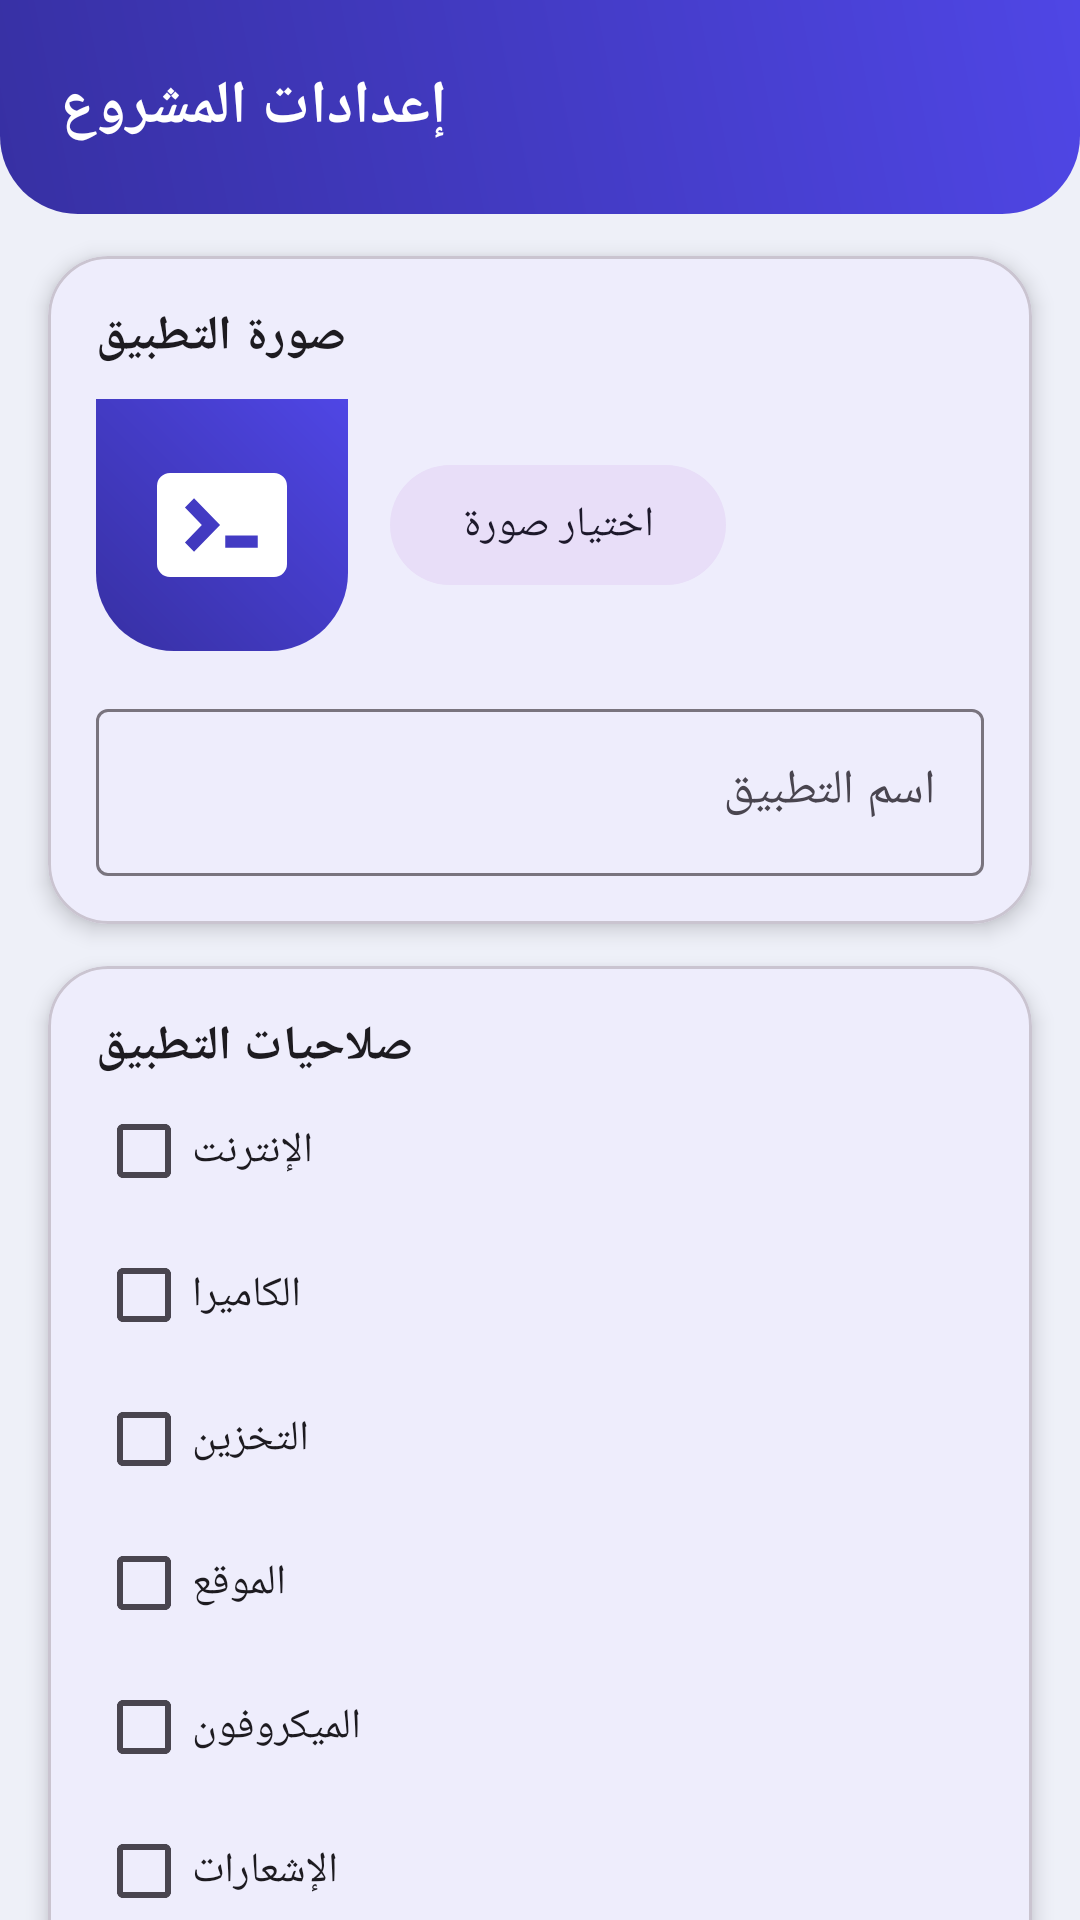

Layout XML and referenced resources for this Android screen:
<!-- AndroidManifest.xml: application theme Theme.ScriptStudio -->
<!-- res/layout/activity_settings.xml -->
<?xml version="1.0" encoding="utf-8"?>
<androidx.core.widget.NestedScrollView xmlns:android="http://schemas.android.com/apk/res/android"
    xmlns:app="http://schemas.android.com/apk/res-auto"
    android:layout_width="match_parent"
    android:layout_height="match_parent"
    android:fillViewport="true"
    android:background="?android:colorBackground">

    <LinearLayout
        android:layout_width="match_parent"
        android:layout_height="wrap_content"
        android:orientation="vertical">

        <LinearLayout
            android:layout_width="match_parent" android:layout_height="wrap_content"
            android:orientation="vertical"
            android:background="@drawable/bg_header"
            android:paddingStart="20dp" android:paddingEnd="20dp"
            android:paddingTop="22dp" android:paddingBottom="22dp">
            <TextView
                android:layout_width="wrap_content" android:layout_height="wrap_content"
                android:text="@string/settings_title"
                android:textColor="#FFFFFF" android:textSize="20sp" android:textStyle="bold" />
        </LinearLayout>

        
        <com.google.android.material.card.MaterialCardView
            android:layout_width="match_parent" android:layout_height="wrap_content"
            android:layout_marginStart="16dp" android:layout_marginEnd="16dp"
            android:layout_marginTop="14dp"
            app:cardCornerRadius="20dp" app:cardElevation="4dp">
            <LinearLayout
                android:layout_width="match_parent" android:layout_height="wrap_content"
                android:orientation="vertical" android:padding="16dp">

                <TextView
                    android:layout_width="wrap_content" android:layout_height="wrap_content"
                    android:text="@string/app_image"
                    android:textColor="?attr/colorOnSurface"
                    android:textSize="16sp" android:textStyle="bold" />

                <LinearLayout
                    android:layout_width="match_parent" android:layout_height="wrap_content"
                    android:orientation="horizontal" android:gravity="center_vertical"
                    android:layout_marginTop="10dp">
                    <ImageView
                        android:id="@+id/iconPreview"
                        android:layout_width="84dp" android:layout_height="84dp"
                        android:background="@drawable/bg_header"
                        android:padding="16dp"
                        android:src="@drawable/ic_terminal"
                        android:scaleType="centerCrop"
                        android:contentDescription="@string/app_image" />
                    <com.google.android.material.button.MaterialButton
                        android:id="@+id/btnPickImage"
                        style="@style/Widget.Material3.Button.TonalButton"
                        android:layout_width="wrap_content" android:layout_height="wrap_content"
                        android:layout_marginStart="14dp"
                        android:text="@string/btn_pick_image" />
                </LinearLayout>

                <com.google.android.material.textfield.TextInputLayout
                    android:layout_width="match_parent" android:layout_height="wrap_content"
                    android:layout_marginTop="14dp"
                    style="@style/Widget.Material3.TextInputLayout.OutlinedBox"
                    android:hint="@string/app_name_hint">
                    <com.google.android.material.textfield.TextInputEditText
                        android:id="@+id/inputAppName"
                        android:layout_width="match_parent" android:layout_height="wrap_content"
                        android:inputType="text" />
                </com.google.android.material.textfield.TextInputLayout>
            </LinearLayout>
        </com.google.android.material.card.MaterialCardView>

        
        <com.google.android.material.card.MaterialCardView
            android:layout_width="match_parent" android:layout_height="wrap_content"
            android:layout_marginStart="16dp" android:layout_marginEnd="16dp"
            android:layout_marginTop="14dp"
            app:cardCornerRadius="20dp" app:cardElevation="4dp">
            <LinearLayout
                android:layout_width="match_parent" android:layout_height="wrap_content"
                android:orientation="vertical" android:padding="16dp">
                <TextView
                    android:layout_width="wrap_content" android:layout_height="wrap_content"
                    android:text="@string/permissions_title"
                    android:textColor="?attr/colorOnSurface"
                    android:textSize="16sp" android:textStyle="bold" />
                <CheckBox android:id="@+id/chkInternet" android:layout_width="wrap_content"
                    android:layout_height="wrap_content" android:text="@string/perm_internet" />
                <CheckBox android:id="@+id/chkCamera" android:layout_width="wrap_content"
                    android:layout_height="wrap_content" android:text="@string/perm_camera" />
                <CheckBox android:id="@+id/chkStorage" android:layout_width="wrap_content"
                    android:layout_height="wrap_content" android:text="@string/perm_storage" />
                <CheckBox android:id="@+id/chkLocation" android:layout_width="wrap_content"
                    android:layout_height="wrap_content" android:text="@string/perm_location" />
                <CheckBox android:id="@+id/chkMic" android:layout_width="wrap_content"
                    android:layout_height="wrap_content" android:text="@string/perm_mic" />
                <CheckBox android:id="@+id/chkNotif" android:layout_width="wrap_content"
                    android:layout_height="wrap_content" android:text="@string/perm_notif" />
            </LinearLayout>
        </com.google.android.material.card.MaterialCardView>

        
        <com.google.android.material.card.MaterialCardView
            android:layout_width="match_parent" android:layout_height="wrap_content"
            android:layout_marginStart="16dp" android:layout_marginEnd="16dp"
            android:layout_marginTop="14dp"
            app:cardCornerRadius="20dp" app:cardElevation="4dp">
            <LinearLayout
                android:layout_width="match_parent" android:layout_height="wrap_content"
                android:orientation="vertical" android:padding="16dp">
                <TextView
                    android:layout_width="wrap_content" android:layout_height="wrap_content"
                    android:text="@string/github_title"
                    android:textColor="?attr/colorOnSurface"
                    android:textSize="16sp" android:textStyle="bold" />
                <com.google.android.material.textfield.TextInputLayout
                    android:layout_width="match_parent" android:layout_height="wrap_content"
                    android:layout_marginTop="10dp"
                    style="@style/Widget.Material3.TextInputLayout.OutlinedBox"
                    android:hint="@string/github_repo_hint">
                    <com.google.android.material.textfield.TextInputEditText
                        android:id="@+id/inputRepo"
                        android:layout_width="match_parent" android:layout_height="wrap_content"
                        android:inputType="text" android:textDirection="ltr" />
                </com.google.android.material.textfield.TextInputLayout>
            </LinearLayout>
        </com.google.android.material.card.MaterialCardView>

        <com.google.android.material.button.MaterialButton
            android:id="@+id/btnSave"
            style="@style/Widget.ScriptStudio.Button.Build"
            android:layout_width="match_parent" android:layout_height="wrap_content"
            android:layout_margin="16dp"
            android:text="@string/btn_save" />
    </LinearLayout>
</androidx.core.widget.NestedScrollView>
<!-- resources referenced by this layout -->
<resources>
  <!-- drawable bg_header (drawable) -->
  <?xml version="1.0" encoding="utf-8"?>
  <shape xmlns:android="http://schemas.android.com/apk/res/android" android:shape="rectangle">
      <gradient
          android:startColor="@color/brand_primary_dark"
          android:endColor="@color/brand_primary"
          android:angle="45" />
      <corners android:bottomLeftRadius="26dp" android:bottomRightRadius="26dp" />
  </shape>
  <!-- drawable ic_terminal (drawable) -->
  <?xml version="1.0" encoding="utf-8"?>
  <vector xmlns:android="http://schemas.android.com/apk/res/android"
      android:width="24dp" android:height="24dp"
      android:viewportWidth="24" android:viewportHeight="24"
      android:tint="#FFFFFF">
      <path android:fillColor="#FFFFFF"
          android:pathData="M4,4h16a2,2 0,0 1,2 2v12a2,2 0,0 1,-2 2H4a2,2 0,0 1,-2 -2V6a2,2 0,0 1,2 -2zM6.3,9.3l2.6,2.7l-2.6,2.7l1.4,1.4l4,-4.1l-4,-4.1zM12.5,15.5h5v-1.9h-5z" />
  </vector>
  <string name="app_image">صورة التطبيق</string>
  <string name="app_name_hint">اسم التطبيق</string>
  <string name="btn_pick_image">اختيار صورة</string>
  <string name="btn_save">حفظ</string>
  <string name="github_repo_hint">اسم المستودع على GitHub</string>
  <string name="github_title">GitHub</string>
  <string name="perm_camera">الكاميرا</string>
  <string name="perm_internet">الإنترنت</string>
  <string name="perm_location">الموقع</string>
  <string name="perm_mic">الميكروفون</string>
  <string name="perm_notif">الإشعارات</string>
  <string name="perm_storage">التخزين</string>
  <string name="permissions_title">صلاحيات التطبيق</string>
  <string name="settings_title">إعدادات المشروع</string>
  <style name="Widget.ScriptStudio.Button.Build" parent="Widget.Material3.Button">
          <item name="backgroundTint">@color/brand_build</item>
          <item name="android:textColor">@color/brand_on_primary</item>
          <item name="cornerRadius">14dp</item>
          <item name="android:paddingTop">14dp</item>
          <item name="android:paddingBottom">14dp</item>
          <item name="android:textStyle">bold</item>
      </style>
  <style name="Theme.ScriptStudio" parent="Theme.Material3.DayNight.NoActionBar">
          <item name="colorPrimary">@color/brand_primary</item>
          <item name="colorPrimaryDark">@color/brand_primary_dark</item>
          <item name="colorOnPrimary">@color/brand_on_primary</item>
          <item name="colorSecondary">@color/brand_build</item>
          <item name="colorOnSecondary">@color/brand_on_primary</item>
          <item name="android:colorBackground">@color/bg_light</item>
          <item name="colorSurface">@color/surface_light</item>
          <item name="android:statusBarColor">@color/brand_primary_dark</item>
          <item name="android:navigationBarColor">@color/bg_light</item>
          <item name="android:windowLightStatusBar">false</item>
      </style>
  <color name="brand_primary_dark">#3730A3</color>
  <color name="brand_primary">#4F46E5</color>
  <color name="brand_build">#10B981</color>
  <color name="brand_on_primary">#FFFFFF</color>
  <color name="bg_light">#EEF0F8</color>
  <color name="surface_light">#FFFFFF</color>
</resources>
